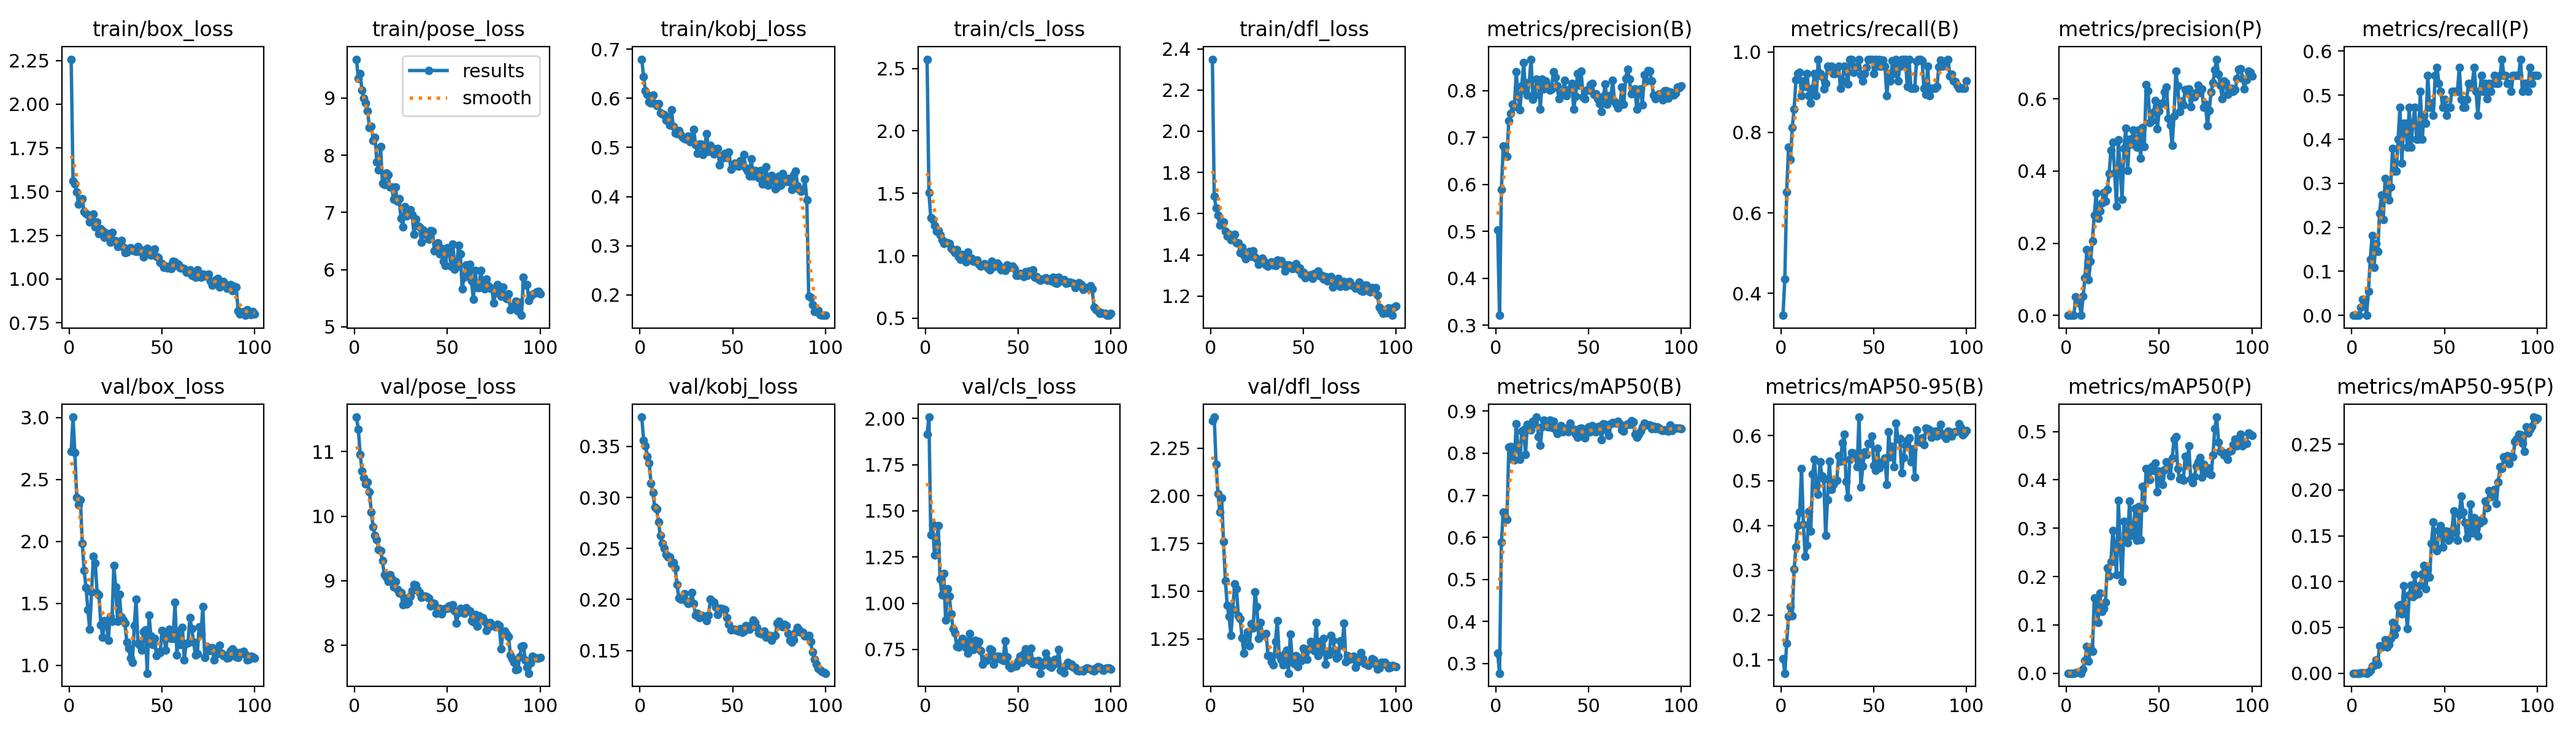

The file beside this chart, header and first rows:
epoch, train/box_loss, train/pose_loss, train/kobj_loss, train/cls_loss, train/dfl_loss, metrics/precision(B), metrics/recall(B), metrics/mAP50(B), metrics/mAP50-95(B), metrics/precision(P), metrics/recall(P), metrics/mAP50(P), metrics/mAP50-95(P), val/box_loss, val/pose_loss, val/kobj_loss, val/cls_loss, val/dfl_loss, lr/pg0, lr/pg1, lr/pg2
1, 2.257, 9.678, 0.6797, 2.574, 2.349, 0.5023, 0.3454, 0.324, 0.1027, 0, 0, 0, 0, 2.727, 11.54, 0.3787, 1.916, 2.394, 0.07811, 0.00011, 0.00011
2, 1.562, 9.338, 0.6439, 1.507, 1.685, 0.321, 0.4364, 0.2768, 0.07025, 0, 0, 0, 0, 3.004, 11.35, 0.3561, 2.008, 2.413, 0.05522, 0.0002227, 0.0002227
3, 1.544, 9.424, 0.6152, 1.304, 1.628, 0.5891, 0.6518, 0.5878, 0.137, 0, 0, 0, 0, 2.716, 10.96, 0.3503, 1.369, 2.167, 0.03233, 0.0003332, 0.0003332
4, 1.499, 9.132, 0.6086, 1.29, 1.591, 0.6818, 0.7636, 0.6602, 0.1973, 0, 0, 0, 0, 2.355, 10.7, 0.3405, 1.428, 2.012, 0.009441, 0.0004414, 0.0004414
5, 1.427, 8.994, 0.5929, 1.241, 1.546, 0.6795, 0.7324, 0.648, 0.2193, 0.05093, 0.01818, 0.00129, 0.00013, 2.298, 10.6, 0.3335, 1.262, 1.916, 0.00048, 0.00048, 0.00048
6, 1.443, 8.916, 0.5901, 1.196, 1.547, 0.6602, 0.8126, 0.6429, 0.1977, 0.03625, 0.03636, 0.00206, 0.00021, 2.335, 10.5, 0.3139, 1.321, 1.988, 0.000475, 0.000475, 0.000475
7, 1.46, 8.768, 0.6066, 1.204, 1.559, 0.7352, 0.8582, 0.8145, 0.302, 0.03383, 0.03636, 0.0023, 0.00031, 1.983, 10.52, 0.3047, 1.421, 1.759, 0.00047, 0.00047, 0.00047
8, 1.386, 8.482, 0.5887, 1.169, 1.514, 0.7506, 0.9305, 0.8161, 0.3517, 0, 0, 0, 0, 1.766, 10.37, 0.2904, 1.133, 1.556, 0.000465, 0.000465, 0.000465
9, 1.374, 8.506, 0.5856, 1.129, 1.492, 0.7711, 0.9455, 0.7854, 0.3994, 0.05343, 0.05455, 0.00789, 0.00134, 1.625, 10.06, 0.2889, 1.046, 1.425, 0.00046, 0.00046, 0.00046
10, 1.367, 8.262, 0.5888, 1.097, 1.5, 0.7653, 0.9489, 0.7831, 0.4295, 0.1047, 0.1273, 0.02671, 0.00293, 1.45, 9.833, 0.2762, 1.162, 1.366, 0.000455, 0.000455, 0.000455
11, 1.327, 8.309, 0.5702, 1.107, 1.473, 0.8395, 0.8909, 0.8703, 0.5269, 0.1823, 0.1818, 0.056, 0.0081, 1.29, 9.698, 0.2625, 0.91, 1.269, 0.0004501, 0.0004501, 0.0004501
12, 1.341, 7.881, 0.5678, 1.104, 1.487, 0.7882, 0.9273, 0.8089, 0.4024, 0.09833, 0.1091, 0.02471, 0.00833, 1.592, 9.638, 0.2549, 1.077, 1.403, 0.0004451, 0.0004451, 0.0004451
13, 1.371, 7.738, 0.5672, 1.099, 1.5, 0.7585, 0.9139, 0.785, 0.3311, 0.1501, 0.1636, 0.05446, 0.01447, 1.881, 9.488, 0.2502, 1.037, 1.538, 0.0004401, 0.0004401, 0.0004401
14, 1.297, 8.149, 0.5561, 1.057, 1.458, 0.8105, 0.9455, 0.8528, 0.3561, 0.2067, 0.1454, 0.04568, 0.01009, 1.827, 9.463, 0.2438, 0.9421, 1.512, 0.0004351, 0.0004351, 0.0004351
15, 1.327, 7.511, 0.5616, 1.046, 1.459, 0.8599, 0.8909, 0.8551, 0.4314, 0.2778, 0.2308, 0.1553, 0.02974, 1.581, 9.311, 0.2417, 0.8631, 1.371, 0.0004301, 0.0004301, 0.0004301
16, 1.258, 7.489, 0.5452, 1.025, 1.409, 0.8, 0.8727, 0.7974, 0.3874, 0.3378, 0.2727, 0.1516, 0.02855, 1.568, 9.091, 0.2415, 0.8386, 1.355, 0.0004251, 0.0004251, 0.0004251
17, 1.287, 7.691, 0.5763, 1.047, 1.437, 0.7902, 0.9091, 0.868, 0.514, 0.2681, 0.2182, 0.1043, 0.02921, 1.326, 9.059, 0.2354, 0.7661, 1.256, 0.0004201, 0.0004201, 0.0004201
18, 1.278, 7.658, 0.5433, 0.9886, 1.399, 0.8176, 0.9455, 0.856, 0.5474, 0.2894, 0.311, 0.1657, 0.03648, 1.225, 8.993, 0.2365, 0.763, 1.174, 0.0004151, 0.0004151, 0.0004151
19, 1.237, 7.441, 0.529, 0.9721, 1.38, 0.8667, 0.8909, 0.8549, 0.4881, 0.3111, 0.2727, 0.1273, 0.02867, 1.359, 9.094, 0.2311, 0.7892, 1.254, 0.0004101, 0.0004101, 0.0004101
20, 1.264, 7.439, 0.528, 1.012, 1.398, 0.7812, 0.9818, 0.876, 0.4697, 0.3399, 0.2623, 0.134, 0.03118, 1.341, 9.031, 0.2147, 0.8102, 1.286, 0.0004051, 0.0004051, 0.0004051
21, 1.246, 7.233, 0.5347, 0.994, 1.418, 0.7905, 0.9455, 0.8693, 0.5424, 0.3169, 0.2909, 0.1463, 0.03805, 1.202, 8.909, 0.2013, 0.7992, 1.214, 0.0004001, 0.0004001, 0.0004001
22, 1.211, 7.439, 0.5257, 0.9511, 1.392, 0.8244, 0.9387, 0.8859, 0.51, 0.3482, 0.3789, 0.2177, 0.05549, 1.393, 8.986, 0.2004, 0.7599, 1.329, 0.0003951, 0.0003951, 0.0003951
23, 1.265, 7.196, 0.5202, 1.029, 1.419, 0.8195, 0.9079, 0.8398, 0.5031, 0.3926, 0.3273, 0.2018, 0.04211, 1.355, 8.864, 0.2001, 0.7286, 1.306, 0.0003901, 0.0003901, 0.0003901
24, 1.222, 7.237, 0.5184, 0.9778, 1.391, 0.7602, 0.9222, 0.8184, 0.3776, 0.4577, 0.3273, 0.2311, 0.04937, 1.806, 8.812, 0.2056, 0.8342, 1.496, 0.0003851, 0.0003851, 0.0003851
25, 1.219, 6.9, 0.5167, 0.9809, 1.38, 0.824, 0.9636, 0.8627, 0.4564, 0.4798, 0.4, 0.2946, 0.07331, 1.632, 8.817, 0.1984, 0.7772, 1.419, 0.0003801, 0.0003801, 0.0003801
26, 1.186, 6.744, 0.523, 0.9561, 1.353, 0.8029, 0.9628, 0.8793, 0.5431, 0.3939, 0.4726, 0.2628, 0.07446, 1.355, 8.63, 0.1963, 0.7479, 1.252, 0.0003751, 0.0003751, 0.0003751
27, 1.196, 7.103, 0.5113, 0.9577, 1.377, 0.8202, 0.9636, 0.8743, 0.4802, 0.3025, 0.3454, 0.204, 0.0647, 1.57, 8.73, 0.1971, 0.7978, 1.334, 0.0003701, 0.0003701, 0.0003701
28, 1.221, 6.941, 0.5116, 0.9648, 1.385, 0.8103, 0.9455, 0.8628, 0.4912, 0.4867, 0.4364, 0.3574, 0.09539, 1.389, 8.639, 0.2068, 0.7594, 1.27, 0.0003651, 0.0003651, 0.0003651
29, 1.181, 6.993, 0.5369, 0.9319, 1.37, 0.8004, 0.9455, 0.8781, 0.4986, 0.4036, 0.4364, 0.2576, 0.07284, 1.362, 8.667, 0.1958, 0.791, 1.269, 0.0003601, 0.0003601, 0.0003601
30, 1.151, 7.05, 0.5057, 0.9165, 1.351, 0.8028, 0.962, 0.8617, 0.5003, 0.322, 0.3818, 0.1894, 0.04836, 1.339, 8.765, 0.1846, 0.742, 1.276, 0.0003551, 0.0003551, 0.0003551
31, 1.155, 6.962, 0.4881, 0.928, 1.345, 0.8395, 0.9636, 0.8755, 0.5557, 0.4622, 0.4727, 0.3136, 0.08581, 1.186, 8.844, 0.1867, 0.6682, 1.163, 0.0003501, 0.0003501, 0.0003501
32, 1.175, 6.618, 0.5072, 0.9356, 1.358, 0.8287, 0.9091, 0.8563, 0.5425, 0.5189, 0.3818, 0.2888, 0.09594, 1.134, 8.94, 0.1823, 0.6987, 1.161, 0.0003452, 0.0003452, 0.0003452
33, 1.178, 6.887, 0.5063, 0.916, 1.367, 0.8099, 0.9273, 0.8463, 0.5845, 0.4007, 0.4364, 0.2699, 0.08365, 1.058, 8.936, 0.1846, 0.6905, 1.13, 0.0003402, 0.0003402, 0.0003402
34, 1.164, 6.763, 0.485, 0.9045, 1.351, 0.783, 0.9636, 0.8573, 0.6029, 0.4881, 0.4727, 0.3557, 0.1077, 1.022, 8.859, 0.1843, 0.7075, 1.112, 0.0003352, 0.0003352, 0.0003352
35, 1.16, 6.748, 0.5043, 0.8873, 1.348, 0.7891, 0.9525, 0.8648, 0.4979, 0.4751, 0.4, 0.2845, 0.08643, 1.317, 8.816, 0.1825, 0.7519, 1.235, 0.0003302, 0.0003302, 0.0003302
36, 1.157, 6.481, 0.5282, 0.9557, 1.374, 0.7956, 0.9204, 0.8504, 0.4627, 0.5136, 0.4, 0.294, 0.08686, 1.533, 8.739, 0.1792, 0.7455, 1.345, 0.0003252, 0.0003252, 0.0003252
37, 1.187, 6.69, 0.4924, 0.9099, 1.36, 0.8217, 0.9818, 0.8596, 0.5466, 0.4903, 0.5091, 0.3405, 0.09628, 1.177, 8.761, 0.1846, 0.6702, 1.162, 0.0003202, 0.0003202, 0.0003202
38, 1.159, 6.619, 0.5046, 0.9315, 1.371, 0.7889, 0.9818, 0.8567, 0.5627, 0.4664, 0.4, 0.2743, 0.1082, 1.159, 8.762, 0.2, 0.6953, 1.139, 0.0003152, 0.0003152, 0.0003152
39, 1.165, 6.627, 0.4993, 0.9392, 1.353, 0.8005, 0.9484, 0.8504, 0.561, 0.5139, 0.4546, 0.3449, 0.1177, 1.123, 8.75, 0.1987, 0.7115, 1.112, 0.0003102, 0.0003102, 0.0003102
40, 1.127, 6.528, 0.4864, 0.9203, 1.321, 0.803, 0.9631, 0.8718, 0.5528, 0.4351, 0.4364, 0.276, 0.09188, 1.272, 8.733, 0.197, 0.7124, 1.17, 0.0003052, 0.0003052, 0.0003052
41, 1.14, 6.684, 0.4904, 0.8885, 1.352, 0.8153, 0.963, 0.8567, 0.5313, 0.5202, 0.5454, 0.3862, 0.1136, 1.287, 8.61, 0.1924, 0.6948, 1.19, 0.0003002, 0.0003002, 0.0003002
42, 1.174, 6.67, 0.4987, 0.8973, 1.352, 0.7601, 0.9818, 0.8562, 0.6416, 0.4686, 0.4727, 0.3422, 0.1048, 0.9349, 8.656, 0.1851, 0.6908, 1.069, 0.0002952, 0.0002952, 0.0002952
43, 1.165, 6.323, 0.4641, 0.882, 1.349, 0.7875, 0.9435, 0.8456, 0.4851, 0.6388, 0.4825, 0.4238, 0.1416, 1.403, 8.65, 0.191, 0.7945, 1.273, 0.0002902, 0.0002902, 0.0002902
44, 1.138, 6.337, 0.4764, 0.9243, 1.334, 0.836, 0.9273, 0.8375, 0.5316, 0.6227, 0.4546, 0.4193, 0.1654, 1.237, 8.501, 0.191, 0.7106, 1.153, 0.0002852, 0.0002852, 0.0002852
45, 1.159, 6.47, 0.4839, 0.9079, 1.344, 0.8109, 0.9455, 0.8585, 0.563, 0.5343, 0.5454, 0.4005, 0.1394, 1.167, 8.541, 0.1905, 0.661, 1.12, 0.0002802, 0.0002802, 0.0002802
46, 1.17, 6.273, 0.4878, 0.911, 1.358, 0.8409, 0.9612, 0.8592, 0.5577, 0.5394, 0.5636, 0.4269, 0.1337, 1.214, 8.575, 0.1898, 0.6512, 1.163, 0.0002752, 0.0002752, 0.0002752
47, 1.13, 6.365, 0.4793, 0.9149, 1.329, 0.7867, 0.9818, 0.8466, 0.5829, 0.5629, 0.5273, 0.4193, 0.1557, 1.078, 8.483, 0.182, 0.6555, 1.103, 0.0002702, 0.0002702, 0.0002702
48, 1.123, 6.15, 0.4901, 0.8984, 1.337, 0.7824, 0.9818, 0.8357, 0.5835, 0.5957, 0.5091, 0.4352, 0.1614, 1.108, 8.555, 0.1754, 0.6611, 1.144, 0.0002652, 0.0002652, 0.0002652
49, 1.093, 6.07, 0.4552, 0.8436, 1.306, 0.8004, 0.9818, 0.8477, 0.5995, 0.5167, 0.4727, 0.3757, 0.1374, 1.099, 8.573, 0.1699, 0.66, 1.136, 0.0002602, 0.0002602, 0.0002602
50, 1.087, 6.385, 0.4612, 0.8439, 1.315, 0.8006, 0.9455, 0.8625, 0.5331, 0.566, 0.4909, 0.4183, 0.1554, 1.279, 8.575, 0.1709, 0.6862, 1.2, 0.0002552, 0.0002552, 0.0002552
51, 1.065, 6.317, 0.4679, 0.8564, 1.288, 0.8123, 0.9818, 0.8508, 0.5221, 0.5864, 0.4546, 0.4032, 0.1552, 1.233, 8.614, 0.1708, 0.7144, 1.175, 0.0002502, 0.0002502, 0.0002502
52, 1.074, 6.057, 0.4641, 0.851, 1.295, 0.8155, 0.9636, 0.8653, 0.5724, 0.5886, 0.4727, 0.3903, 0.1449, 1.121, 8.582, 0.1694, 0.6784, 1.143, 0.0002453, 0.0002453, 0.0002453
53, 1.062, 6.443, 0.4623, 0.8323, 1.299, 0.7914, 0.9818, 0.8549, 0.5276, 0.6192, 0.4731, 0.4214, 0.1473, 1.235, 8.625, 0.1693, 0.7261, 1.198, 0.0002403, 0.0002403, 0.0002403
54, 1.075, 6.005, 0.4731, 0.8738, 1.304, 0.7931, 0.9636, 0.8504, 0.5356, 0.6331, 0.5091, 0.4372, 0.1559, 1.289, 8.53, 0.1715, 0.7516, 1.237, 0.0002353, 0.0002353, 0.0002353
55, 1.061, 6.053, 0.4695, 0.8449, 1.286, 0.7821, 0.9792, 0.8625, 0.542, 0.5452, 0.5091, 0.4328, 0.1771, 1.214, 8.342, 0.1677, 0.7071, 1.196, 0.0002303, 0.0002303, 0.0002303
56, 1.103, 6.42, 0.4849, 0.8759, 1.308, 0.7715, 0.9636, 0.8642, 0.5498, 0.5279, 0.5091, 0.4081, 0.1538, 1.215, 8.505, 0.1691, 0.6895, 1.186, 0.0002253, 0.0002253, 0.0002253
57, 1.099, 6.278, 0.4583, 0.8624, 1.306, 0.755, 0.8909, 0.8317, 0.4908, 0.4715, 0.5091, 0.4444, 0.1449, 1.51, 8.577, 0.1744, 0.7575, 1.337, 0.0002203, 0.0002203, 0.0002203
58, 1.076, 5.663, 0.4522, 0.8896, 1.322, 0.7877, 0.9455, 0.8699, 0.6091, 0.5534, 0.5636, 0.4839, 0.1732, 1.082, 8.543, 0.172, 0.6744, 1.16, 0.0002153, 0.0002153, 0.0002153
59, 1.084, 5.866, 0.4415, 0.8292, 1.298, 0.814, 0.9273, 0.8681, 0.5523, 0.6765, 0.4909, 0.4897, 0.1935, 1.273, 8.492, 0.1711, 0.6864, 1.237, 0.0002103, 0.0002103, 0.0002103
60, 1.062, 6.077, 0.4771, 0.8309, 1.301, 0.7709, 0.9788, 0.8537, 0.5759, 0.6356, 0.4727, 0.4239, 0.1756, 1.167, 8.58, 0.1751, 0.6687, 1.183, 0.0002053, 0.0002053, 0.0002053
... 40 more rows
